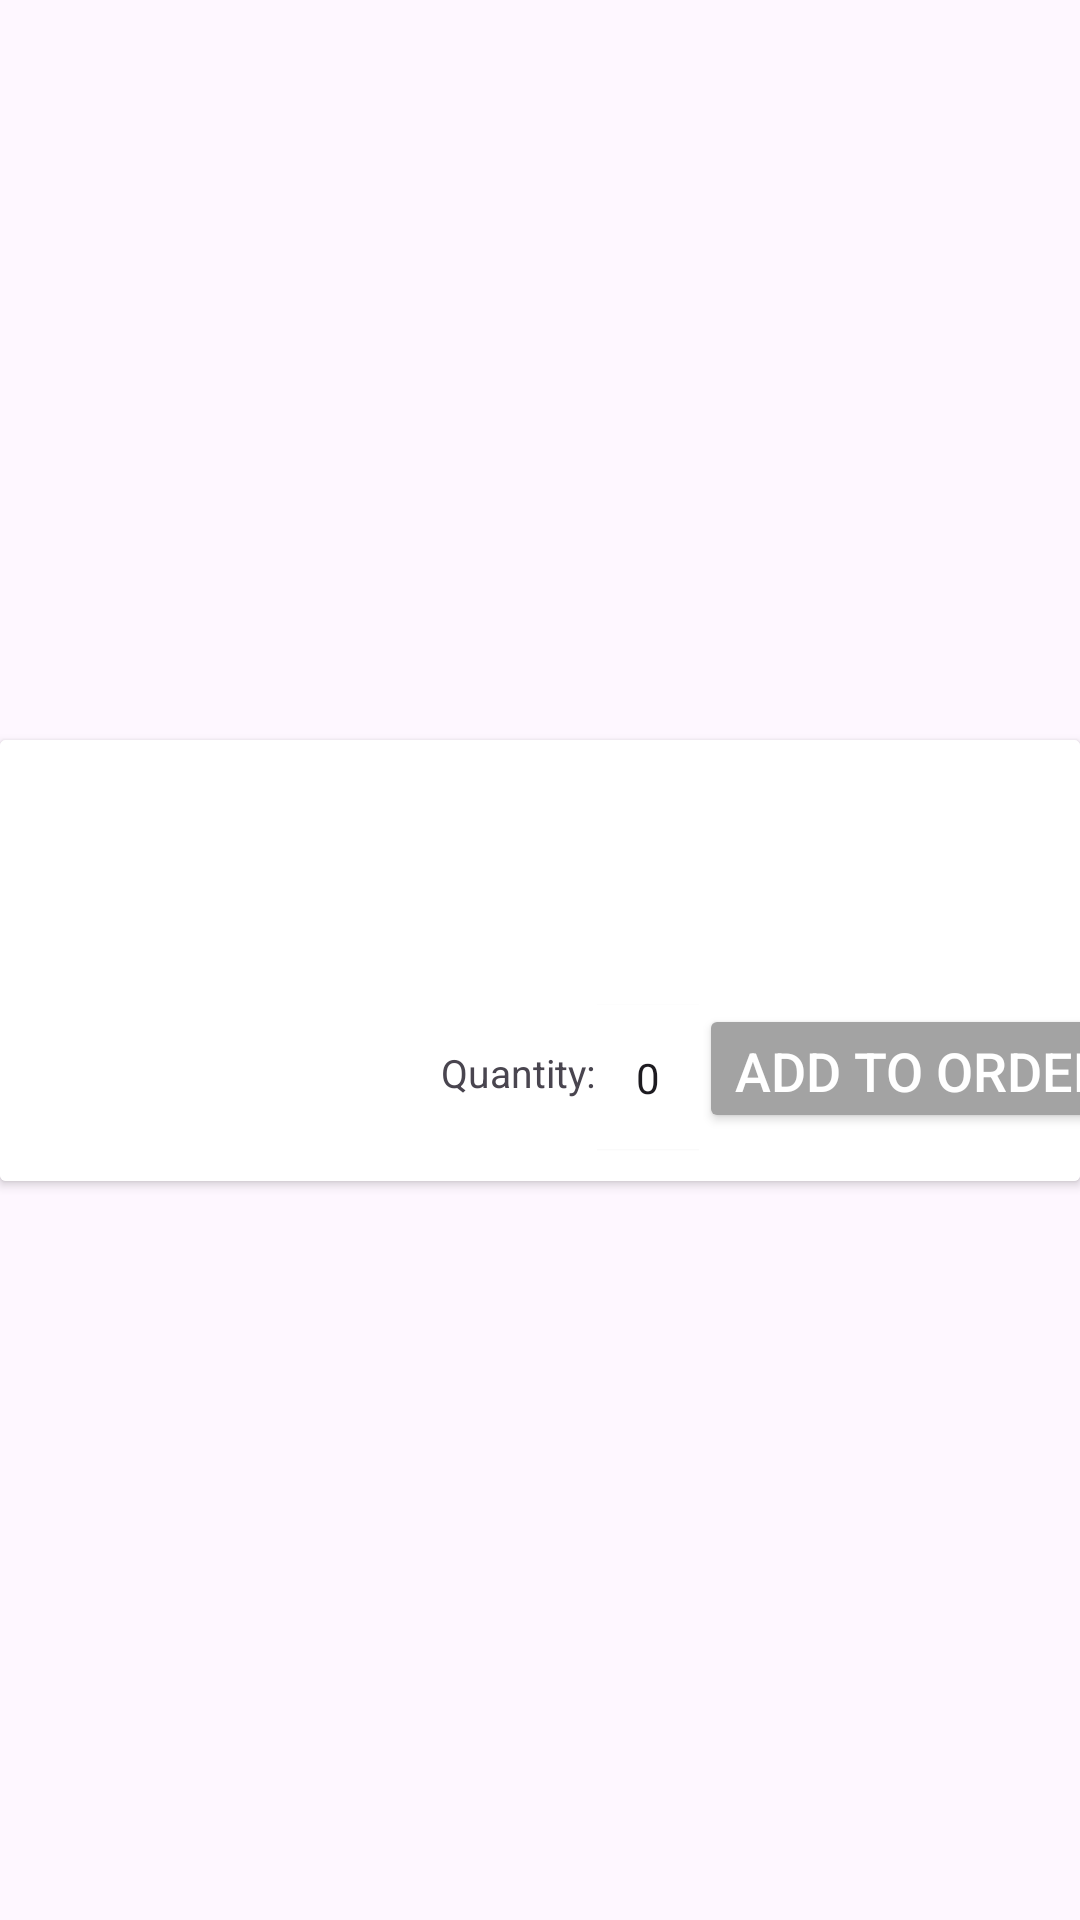

Produce the Android XML layout that renders to this screen, including the resource entries it uses.
<!-- AndroidManifest.xml: application theme Theme.RUCafe -->
<!-- res/layout/recycler_view.xml -->
<?xml version="1.0" encoding="utf-8"?>
<androidx.constraintlayout.widget.ConstraintLayout xmlns:android="http://schemas.android.com/apk/res/android"
    xmlns:app="http://schemas.android.com/apk/res-auto"
    xmlns:tools="http://schemas.android.com/tools"
    android:id="@+id/rowLayout"
    android:layout_width="match_parent"
    android:layout_height="wrap_content">

    <androidx.cardview.widget.CardView
        android:id="@+id/cardView"
        android:layout_width="match_parent"
        android:layout_height="wrap_content"
        android:background="@color/black"
        app:layout_constraintBottom_toBottomOf="parent"
        app:layout_constraintEnd_toEndOf="parent"
        app:layout_constraintStart_toStartOf="parent"
        app:layout_constraintTop_toTopOf="parent">

        <androidx.constraintlayout.widget.ConstraintLayout
            android:layout_width="match_parent"
            android:layout_height="match_parent"
            android:background="@color/white">

            <TextView
                android:id="@+id/donut_flavor"
                android:layout_width="wrap_content"
                android:layout_height="wrap_content"
                android:layout_marginStart="12dp"
                android:layout_marginTop="16dp"
                android:textColor="@color/black"
                android:textSize="18sp"
                android:textStyle="bold"
                app:layout_constraintStart_toEndOf="@+id/donut_image"
                app:layout_constraintTop_toTopOf="parent" />

            <ImageView
                android:id="@+id/donut_image"
                android:layout_width="147dp"
                android:layout_height="147dp"
                android:scaleType="fitXY"
                app:layout_constraintStart_toStartOf="parent"
                app:layout_constraintTop_toTopOf="parent" />

            <TextView
                android:id="@+id/donut_price"
                android:layout_width="wrap_content"
                android:layout_height="wrap_content"
                android:layout_marginTop="16dp"
                android:textColor="@color/black"
                android:textSize="20sp"
                app:layout_constraintStart_toStartOf="@+id/donut_flavor"
                app:layout_constraintTop_toBottomOf="@+id/donut_flavor" />

            <TextView
                android:layout_width="wrap_content"
                android:layout_height="wrap_content"
                android:text="Quantity: "
                android:textSize="13sp"
                app:layout_constraintBottom_toBottomOf="parent"
                app:layout_constraintEnd_toStartOf="@+id/donutQuantitySelector"
                app:layout_constraintHorizontal_bias="0.0"
                app:layout_constraintStart_toEndOf="@+id/donut_image"
                app:layout_constraintTop_toTopOf="parent"
                app:layout_constraintVertical_bias="0.789" />

            <Button
                android:id="@+id/add_donut_button"
                android:layout_width="wrap_content"
                android:layout_height="43dp"
                android:layout_marginStart="86dp"
                android:backgroundTint="@color/gray"
                android:text="Add to Order"
                android:textColor="@color/white"
                android:textSize="18sp"
                app:layout_constraintBottom_toBottomOf="parent"
                app:layout_constraintEnd_toEndOf="parent"
                app:layout_constraintHorizontal_bias="0.0"
                app:layout_constraintStart_toEndOf="@+id/donut_image"
                app:layout_constraintTop_toTopOf="parent"
                app:layout_constraintVertical_bias="0.846" />

            <NumberPicker
                android:id="@+id/donutQuantitySelector"
                android:layout_width="34dp"
                android:layout_height="49dp"
                android:layout_marginStart="30dp"
                android:clipToPadding="false"
                app:layout_constraintBottom_toBottomOf="parent"
                app:layout_constraintEnd_toStartOf="@+id/add_donut_button"
                app:layout_constraintHorizontal_bias="1.0"
                app:layout_constraintStart_toEndOf="@+id/donut_image"
                app:layout_constraintTop_toTopOf="parent"
                app:layout_constraintVertical_bias="0.897" />
        </androidx.constraintlayout.widget.ConstraintLayout>
    </androidx.cardview.widget.CardView>

</androidx.constraintlayout.widget.ConstraintLayout>
<!-- resources referenced by this layout -->
<resources>
  <color name="black">#FF000000</color>
  <color name="gray">#a3a3a3</color>
  <color name="white">#FFFFFFFF</color>
  <style name="Theme.RUCafe" parent="Base.Theme.RUCafe" />
  <style name="Base.Theme.RUCafe" parent="Theme.Material3.DayNight.NoActionBar">
          
          
      </style>
</resources>
